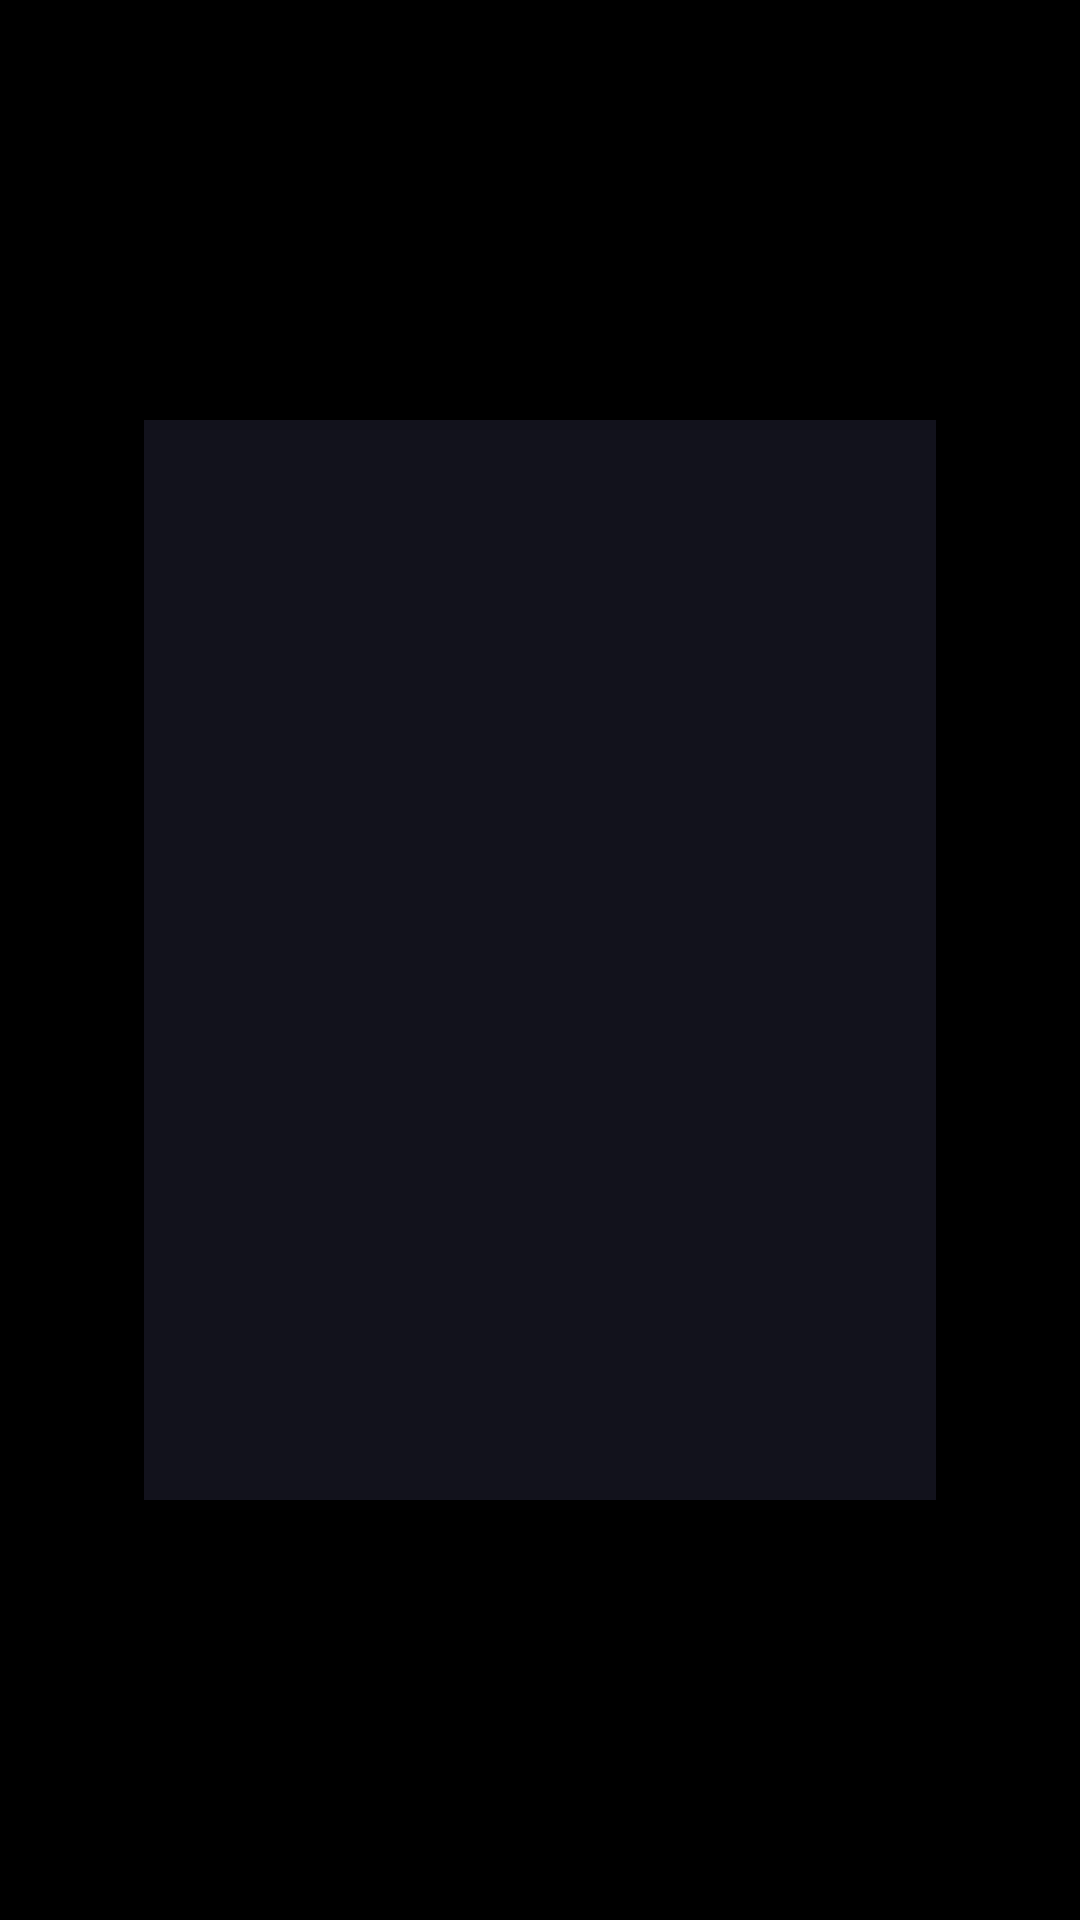

Produce the Android XML layout that renders to this screen, including the resource entries it uses.
<!-- AndroidManifest.xml: application theme Theme.AurumTv -->
<!-- res/layout/activity_player.xml -->
<?xml version="1.0" encoding="utf-8"?>
<LinearLayout xmlns:android="http://schemas.android.com/apk/res/android"
    android:layout_width="match_parent"
    android:layout_height="match_parent"
    android:background="@color/aurum_bg"
    android:orientation="horizontal"
    android:gravity="center_vertical"
    android:padding="48dp">

    <ImageView
        android:id="@+id/player_art"
        android:layout_width="360dp"
        android:layout_height="360dp"
        android:scaleType="centerCrop"
        android:background="@color/aurum_card" />

    <LinearLayout
        android:layout_width="0dp"
        android:layout_height="wrap_content"
        android:layout_weight="1"
        android:layout_marginStart="40dp"
        android:orientation="vertical">

        <TextView
            android:id="@+id/player_title"
            android:layout_width="match_parent"
            android:layout_height="wrap_content"
            android:textColor="@color/aurum_text_primary"
            android:textSize="32sp"
            android:textStyle="bold"
            android:maxLines="2"
            android:ellipsize="end" />

        <TextView
            android:id="@+id/player_artist"
            android:layout_width="match_parent"
            android:layout_height="wrap_content"
            android:layout_marginTop="8dp"
            android:textColor="@color/aurum_text_secondary"
            android:textSize="20sp" />

        
        <LinearLayout
            android:layout_width="match_parent"
            android:layout_height="wrap_content"
            android:layout_marginTop="32dp"
            android:orientation="horizontal"
            android:gravity="center_vertical">

            <ImageView
                android:id="@+id/player_play_pause_icon"
                android:layout_width="40dp"
                android:layout_height="40dp"
                android:src="@drawable/ic_play" />

            <TextView
                android:id="@+id/player_position"
                android:layout_width="wrap_content"
                android:layout_height="wrap_content"
                android:layout_marginStart="16dp"
                android:textColor="@color/aurum_text_secondary"
                android:textSize="16sp"
                android:text="0:00" />

            <ProgressBar
                android:id="@+id/player_progress"
                style="?android:attr/progressBarStyleHorizontal"
                android:layout_width="0dp"
                android:layout_height="wrap_content"
                android:layout_weight="1"
                android:layout_marginHorizontal="16dp"
                android:max="1000"
                android:progressTint="@color/aurum_gold" />

            <TextView
                android:id="@+id/player_duration"
                android:layout_width="wrap_content"
                android:layout_height="wrap_content"
                android:textColor="@color/aurum_text_secondary"
                android:textSize="16sp"
                android:text="0:00" />

        </LinearLayout>

        <TextView
            android:id="@+id/player_hint"
            android:layout_width="match_parent"
            android:layout_height="wrap_content"
            android:layout_marginTop="20dp"
            android:textColor="@color/aurum_text_secondary"
            android:textSize="14sp"
            android:text="OK: Play/Pause    ◀ ▶ : Seek 10s" />

    </LinearLayout>
</LinearLayout>
<!-- resources referenced by this layout -->
<resources>
  <color name="aurum_bg">#000000</color>
  <color name="aurum_card">#12121C</color>
  <color name="aurum_gold">#9B7EDE</color>
  <color name="aurum_text_primary">#F0EBD8</color>
  <color name="aurum_text_secondary">#8A8A9A</color>
  <style name="Theme.AurumTv" parent="android:Theme.Material.NoActionBar">
          <item name="android:windowBackground">@color/aurum_bg</item>
          <item name="android:colorBackground">@color/aurum_bg</item>
          <item name="android:windowFullscreen">true</item>
      </style>
</resources>
